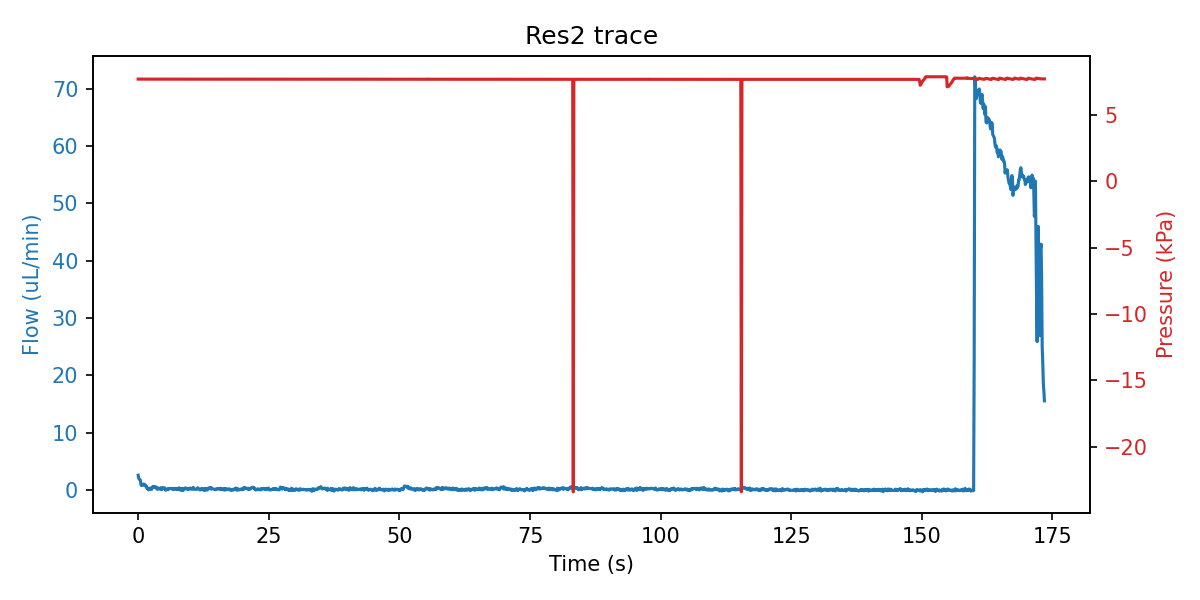

Source data for this figure (header and first rows):
sep=; 
Time of day; Time (s); SF06_4: (); 4VM02: V1 state; V2 state; V3 state; V4 state; LabSmith_4PM01: Status 1; Voltage 1 (V); Current 1 (A); Status 2; Voltage 2 (V); Current 2 (A); Status 3; Voltage 3 (V); Current 3 (A); Status 4; Voltage 4 (V); Current 4 (A); SPS_1: Volume (ul); 4AM01:  1:P15585 (kPa); 1:Comp. Temp (C); 4:T00389 (C); 4:Comp. Temp (C)
17:09:00; 0; 2.567; 3; 1; 1; 15; 8; 0.000000; 0.000000; 8; 0.000000; 0.000000; 8; 0.000000; 0.000000; 8; 0.000000; 0.000000; 76.43; 7.681; 20.98; 25.43; 21.79
17:09:00; 0.109; 2.000; 3; 1; 1; 15; 12; 0.000000; 0.000000; 8; 0.000000; 0.000000; 8; 0.000000; 0.000000; 8; 0.000000; 0.000000; 76.43; 7.679; 20.98; 25.45; 21.79
17:09:00; 0.219; 1.900; 3; 1; 1; 15; 12; 0.000000; 0.000000; 8; 0.000000; 0.000000; 8; 0.000000; 0.000000; 8; 0.000000; 0.000000; 76.43; 7.681; 20.98; 25.43; 21.79
17:09:00; 0.328; 1.767; 3; 1; 1; 15; 12; 0.000000; 0.000000; 8; 0.000000; 0.000000; 8; 0.000000; 0.000000; 8; 0.000000; 0.000000; 76.43; 7.681; 20.98; 25.43; 21.79
17:09:00; 0.422; 1.733; 3; 1; 1; 15; 12; 0.000000; 0.000000; 8; 0.000000; 0.000000; 8; 0.000000; 0.000000; 8; 0.000000; 0.000000; 76.43; 7.681; 20.98; 25.45; 21.79
17:09:00; 0.531; 0.900; 3; 1; 1; 15; 12; 0.000000; 0.000000; 8; 0.000000; 0.000000; 8; 0.000000; 0.000000; 8; 0.000000; 0.000000; 76.43; 7.679; 20.98; 25.43; 21.79
17:09:00; 0.641; 0.767; 3; 1; 1; 15; 12; 0.000000; 0.000000; 8; 0.000000; 0.000000; 8; 0.000000; 0.000000; 8; 0.000000; 0.000000; 76.43; 7.681; 20.98; 25.43; 21.79
17:09:00; 0.75; 0.867; 3; 1; 1; 15; 12; 0.000000; 0.000000; 8; 0.000000; 0.000000; 8; 0.000000; 0.000000; 8; 0.000000; 0.000000; 76.43; 7.679; 20.98; 25.43; 21.79
17:09:00; 0.859; 0.867; 3; 1; 1; 15; 12; 0.000000; 0.000000; 8; 0.000000; 0.000000; 8; 0.000000; 0.000000; 8; 0.000000; 0.000000; 76.43; 7.681; 20.98; 25.45; 21.79
17:09:01; 0.969; 1.000; 3; 1; 1; 15; 12; 0.000000; 0.000000; 8; 0.000000; 0.000000; 8; 0.000000; 0.000000; 8; 0.000000; 0.000000; 76.43; 7.681; 20.98; 25.43; 21.79
17:09:01; 1.078; 1.033; 3; 1; 1; 15; 12; 0.000000; 0.000000; 8; 0.000000; 0.000000; 8; 0.000000; 0.000000; 8; 0.000000; 0.000000; 76.43; 7.679; 20.98; 25.45; 21.79
17:09:01; 1.188; 0.800; 3; 1; 1; 15; 12; 0.000000; 0.000000; 8; 0.000000; 0.000000; 8; 0.000000; 0.000000; 8; 0.000000; 0.000000; 76.43; 7.678; 20.98; 25.41; 21.79
17:09:01; 1.297; 0.867; 3; 1; 1; 15; 12; 0.000000; 0.000000; 8; 0.000000; 0.000000; 8; 0.000000; 0.000000; 8; 0.000000; 0.000000; 76.43; 7.678; 20.98; 25.43; 21.79
17:09:01; 1.406; 0.833; 3; 1; 1; 15; 12; 0.000000; 0.000000; 8; 0.000000; 0.000000; 8; 0.000000; 0.000000; 8; 0.000000; 0.000000; 76.43; 7.681; 20.98; 25.43; 21.79
17:09:01; 1.5; 0.567; 3; 1; 1; 15; 12; 0.000000; 0.000000; 8; 0.000000; 0.000000; 8; 0.000000; 0.000000; 8; 0.000000; 0.000000; 76.43; 7.678; 20.98; 25.41; 21.79
17:09:01; 1.609; 0.567; 3; 1; 1; 15; 12; 0.000000; 0.000000; 8; 0.000000; 0.000000; 8; 0.000000; 0.000000; 8; 0.000000; 0.000000; 76.43; 7.681; 20.98; 25.41; 21.79
17:09:01; 1.719; 0.233; 3; 1; 1; 15; 12; 0.000000; 0.000000; 8; 0.000000; 0.000000; 8; 0.000000; 0.000000; 8; 0.000000; 0.000000; 76.43; 7.679; 20.98; 25.43; 21.79
17:09:01; 1.828; 0.333; 3; 1; 1; 15; 12; 0.000000; 0.000000; 8; 0.000000; 0.000000; 8; 0.000000; 0.000000; 8; 0.000000; 0.000000; 76.43; 7.678; 20.98; 25.41; 21.79
17:09:02; 1.938; 0.033; 3; 1; 1; 15; 12; 0.000000; 0.000000; 8; 0.000000; 0.000000; 8; 0.000000; 0.000000; 8; 0.000000; 0.000000; 76.43; 7.678; 20.98; 25.39; 21.79
17:09:02; 2.047; 0.067; 3; 1; 1; 15; 12; 0.000000; 0.000000; 8; 0.000000; 0.000000; 8; 0.000000; 0.000000; 8; 0.000000; 0.000000; 76.43; 7.678; 20.98; 25.41; 21.79
17:09:02; 2.156; 0.100; 3; 1; 1; 15; 12; 0.000000; 0.000000; 8; 0.000000; 0.000000; 8; 0.000000; 0.000000; 8; 0.000000; 0.000000; 76.43; 7.681; 20.98; 25.41; 21.79
17:09:02; 2.25; 0.267; 3; 1; 1; 15; 12; 0.000000; 0.000000; 8; 0.000000; 0.000000; 8; 0.000000; 0.000000; 8; 0.000000; 0.000000; 76.43; 7.678; 20.98; 25.41; 21.79
17:09:02; 2.359; 0.333; 3; 1; 1; 15; 12; 0.000000; 0.000000; 8; 0.000000; 0.000000; 8; 0.000000; 0.000000; 8; 0.000000; 0.000000; 76.43; 7.678; 20.98; 25.39; 21.79
17:09:02; 2.469; 0.133; 3; 1; 1; 15; 12; 0.000000; 0.000000; 8; 0.000000; 0.000000; 8; 0.000000; 0.000000; 8; 0.000000; 0.000000; 76.43; 7.678; 20.98; 25.39; 21.79
17:09:02; 2.578; 0.100; 3; 1; 1; 15; 12; 0.000000; 0.000000; 8; 0.000000; 0.000000; 8; 0.000000; 0.000000; 8; 0.000000; 0.000000; 76.43; 7.678; 20.98; 25.39; 21.79
17:09:02; 2.688; 0.433; 3; 1; 1; 15; 12; 0.000000; 0.000000; 8; 0.000000; 0.000000; 8; 0.000000; 0.000000; 8; 0.000000; 0.000000; 76.43; 7.678; 20.98; 25.39; 21.79
17:09:02; 2.797; 0.600; 3; 1; 1; 15; 12; 0.000000; 0.000000; 8; 0.000000; 0.000000; 8; 0.000000; 0.000000; 8; 0.000000; 0.000000; 76.43; 7.677; 20.98; 25.39; 21.79
17:09:02; 2.906; 0.467; 3; 1; 1; 15; 12; 0.000000; 0.000000; 8; 0.000000; 0.000000; 8; 0.000000; 0.000000; 8; 0.000000; 0.000000; 76.43; 7.678; 20.98; 25.39; 21.79
17:09:03; 3; 0.600; 3; 1; 1; 15; 12; 0.000000; 0.000000; 8; 0.000000; 0.000000; 8; 0.000000; 0.000000; 8; 0.000000; 0.000000; 76.43; 7.677; 20.98; 25.38; 21.79
17:09:03; 3.109; 0.567; 3; 1; 1; 15; 12; 0.000000; 0.000000; 8; 0.000000; 0.000000; 8; 0.000000; 0.000000; 8; 0.000000; 0.000000; 76.43; 7.681; 20.98; 25.39; 21.79
17:09:03; 3.219; 0.567; 3; 1; 1; 15; 12; 0.000000; 0.000000; 8; 0.000000; 0.000000; 8; 0.000000; 0.000000; 8; 0.000000; 0.000000; 76.43; 7.678; 20.98; 25.38; 21.79
17:09:03; 3.328; 0.433; 3; 1; 1; 15; 12; 0.000000; 0.000000; 8; 0.000000; 0.000000; 8; 0.000000; 0.000000; 8; 0.000000; 0.000000; 76.43; 7.678; 20.98; 25.36; 21.79
17:09:03; 3.438; 0.467; 3; 1; 1; 15; 12; 0.000000; 0.000000; 8; 0.000000; 0.000000; 8; 0.000000; 0.000000; 8; 0.000000; 0.000000; 76.42; 7.678; 20.98; 25.38; 21.79
17:09:03; 3.547; 0.167; 3; 1; 1; 15; 12; 0.000000; 0.000000; 8; 0.000000; 0.000000; 8; 0.000000; 0.000000; 8; 0.000000; 0.000000; 76.43; 7.679; 20.98; 25.34; 21.79
17:09:03; 3.656; 0.433; 3; 1; 1; 15; 12; 0.000000; 0.000000; 8; 0.000000; 0.000000; 8; 0.000000; 0.000000; 8; 0.000000; 0.000000; 76.43; 7.681; 20.98; 25.38; 21.79
17:09:03; 3.766; 0.133; 3; 1; 1; 15; 12; 0.000000; 0.000000; 8; 0.000000; 0.000000; 8; 0.000000; 0.000000; 8; 0.000000; 0.000000; 76.43; 7.678; 20.98; 25.36; 21.79
17:09:03; 3.875; 0.267; 3; 1; 1; 15; 12; 0.000000; 0.000000; 8; 0.000000; 0.000000; 8; 0.000000; 0.000000; 8; 0.000000; 0.000000; 76.43; 7.678; 20.98; 25.36; 21.79
17:09:04; 3.984; 0.233; 3; 1; 1; 15; 12; 0.000000; 0.000000; 8; 0.000000; 0.000000; 8; 0.000000; 0.000000; 8; 0.000000; 0.000000; 76.42; 7.677; 20.98; 25.36; 21.79
17:09:04; 4.094; 0.167; 3; 1; 1; 15; 12; 0.000000; 0.000000; 8; 0.000000; 0.000000; 8; 0.000000; 0.000000; 8; 0.000000; 0.000000; 76.43; 7.677; 20.98; 25.34; 21.79
17:09:04; 4.188; 0.133; 3; 1; 1; 15; 12; 0.000000; 0.000000; 8; 0.000000; 0.000000; 8; 0.000000; 0.000000; 8; 0.000000; 0.000000; 76.43; 7.681; 20.98; 25.34; 21.79
17:09:04; 4.297; 0.367; 3; 1; 1; 15; 12; 0.000000; 0.000000; 8; 0.000000; 0.000000; 8; 0.000000; 0.000000; 8; 0.000000; 0.000000; 76.43; 7.678; 20.98; 25.34; 21.79
17:09:04; 4.406; 0.367; 3; 1; 1; 15; 12; 0.000000; 0.000000; 8; 0.000000; 0.000000; 8; 0.000000; 0.000000; 8; 0.000000; 0.000000; 76.43; 7.677; 20.98; 25.33; 21.79
17:09:04; 4.516; 0.067; 3; 1; 1; 15; 12; 0.000000; 0.000000; 8; 0.000000; 0.000000; 8; 0.000000; 0.000000; 8; 0.000000; 0.000000; 76.43; 7.678; 20.98; 25.33; 21.79
17:09:04; 4.625; 0.167; 3; 1; 1; 15; 12; 0.000000; 0.000000; 8; 0.000000; 0.000000; 8; 0.000000; 0.000000; 8; 0.000000; 0.000000; 76.42; 7.677; 20.98; 25.33; 21.79
17:09:04; 4.734; 0.400; 3; 1; 1; 15; 12; 0.000000; 0.000000; 8; 0.000000; 0.000000; 8; 0.000000; 0.000000; 8; 0.000000; 0.000000; 76.43; 7.677; 20.98; 25.33; 21.79
17:09:04; 4.844; 0.233; 3; 1; 1; 15; 12; 0.000000; 0.000000; 8; 0.000000; 0.000000; 8; 0.000000; 0.000000; 8; 0.000000; 0.000000; 76.43; 7.677; 20.98; 25.31; 21.79
17:09:05; 4.938; 0.200; 3; 1; 1; 15; 12; 0.000000; 0.000000; 8; 0.000000; 0.000000; 8; 0.000000; 0.000000; 8; 0.000000; 0.000000; 76.43; 7.678; 20.98; 25.31; 21.79
17:09:05; 5.047; 0.367; 3; 1; 1; 15; 12; 0.000000; 0.000000; 8; 0.000000; 0.000000; 8; 0.000000; 0.000000; 8; 0.000000; 0.000000; 76.43; 7.677; 20.98; 25.31; 21.79
17:09:05; 5.156; 0.167; 3; 1; 1; 15; 12; 0.000000; 0.000000; 8; 0.000000; 0.000000; 8; 0.000000; 0.000000; 8; 0.000000; 0.000000; 76.43; 7.677; 20.98; 25.31; 21.79
17:09:05; 5.266; -0.067; 3; 1; 1; 15; 12; 0.000000; 0.000000; 8; 0.000000; 0.000000; 8; 0.000000; 0.000000; 8; 0.000000; 0.000000; 76.43; 7.678; 20.98; 25.29; 21.79
17:09:05; 5.375; 0.100; 3; 1; 1; 15; 12; 0.000000; 0.000000; 8; 0.000000; 0.000000; 8; 0.000000; 0.000000; 8; 0.000000; 0.000000; 76.43; 7.678; 20.98; 25.31; 21.79
17:09:05; 5.484; 0.100; 3; 1; 1; 15; 12; 0.000000; 0.000000; 8; 0.000000; 0.000000; 8; 0.000000; 0.000000; 8; 0.000000; 0.000000; 76.43; 7.679; 20.98; 25.29; 21.79
17:09:05; 5.594; 0.167; 3; 1; 1; 15; 12; 0.000000; 0.000000; 8; 0.000000; 0.000000; 8; 0.000000; 0.000000; 8; 0.000000; 0.000000; 76.43; 7.677; 20.98; 25.29; 21.79
17:09:05; 5.703; 0.067; 3; 1; 1; 15; 12; 0.01099; 0.000000; 8; 0.000000; 0.000000; 8; 0.000000; 0.000000; 8; 0.000000; 0.000000; 76.43; 7.678; 20.98; 25.29; 21.79
17:09:05; 5.797; 0.200; 3; 1; 1; 15; 12; 0.01099; 0.000000; 8; 0.000000; 0.000000; 8; 0.000000; 0.000000; 8; 0.000000; 0.000000; 76.43; 7.677; 20.98; 25.26; 21.79
17:09:05; 5.906; 0.167; 3; 1; 1; 15; 12; 0.01099; 0.000000; 8; 0.000000; 0.000000; 8; 0.000000; 0.000000; 8; 0.000000; 0.000000; 76.43; 7.677; 20.98; 25.27; 21.79
17:09:06; 6.016; 0.233; 3; 1; 1; 15; 12; 0.01099; 0.000000; 8; 0.000000; 0.000000; 8; 0.000000; 0.000000; 8; 0.000000; 0.000000; 76.43; 7.677; 20.98; 25.27; 21.79
17:09:06; 6.125; 0.267; 3; 1; 1; 15; 12; 0.01099; 0.000000; 8; 0.000000; 0.000000; 8; 0.000000; 0.000000; 8; 0.000000; 0.000000; 76.43; 7.678; 20.98; 25.26; 21.79
17:09:06; 6.234; 0.233; 3; 1; 1; 15; 12; 0.01099; 0.000000; 8; 0.000000; 0.000000; 8; 0.000000; 0.000000; 8; 0.000000; 0.000000; 76.43; 7.678; 20.98; 25.26; 21.79
... 1,554 more rows
